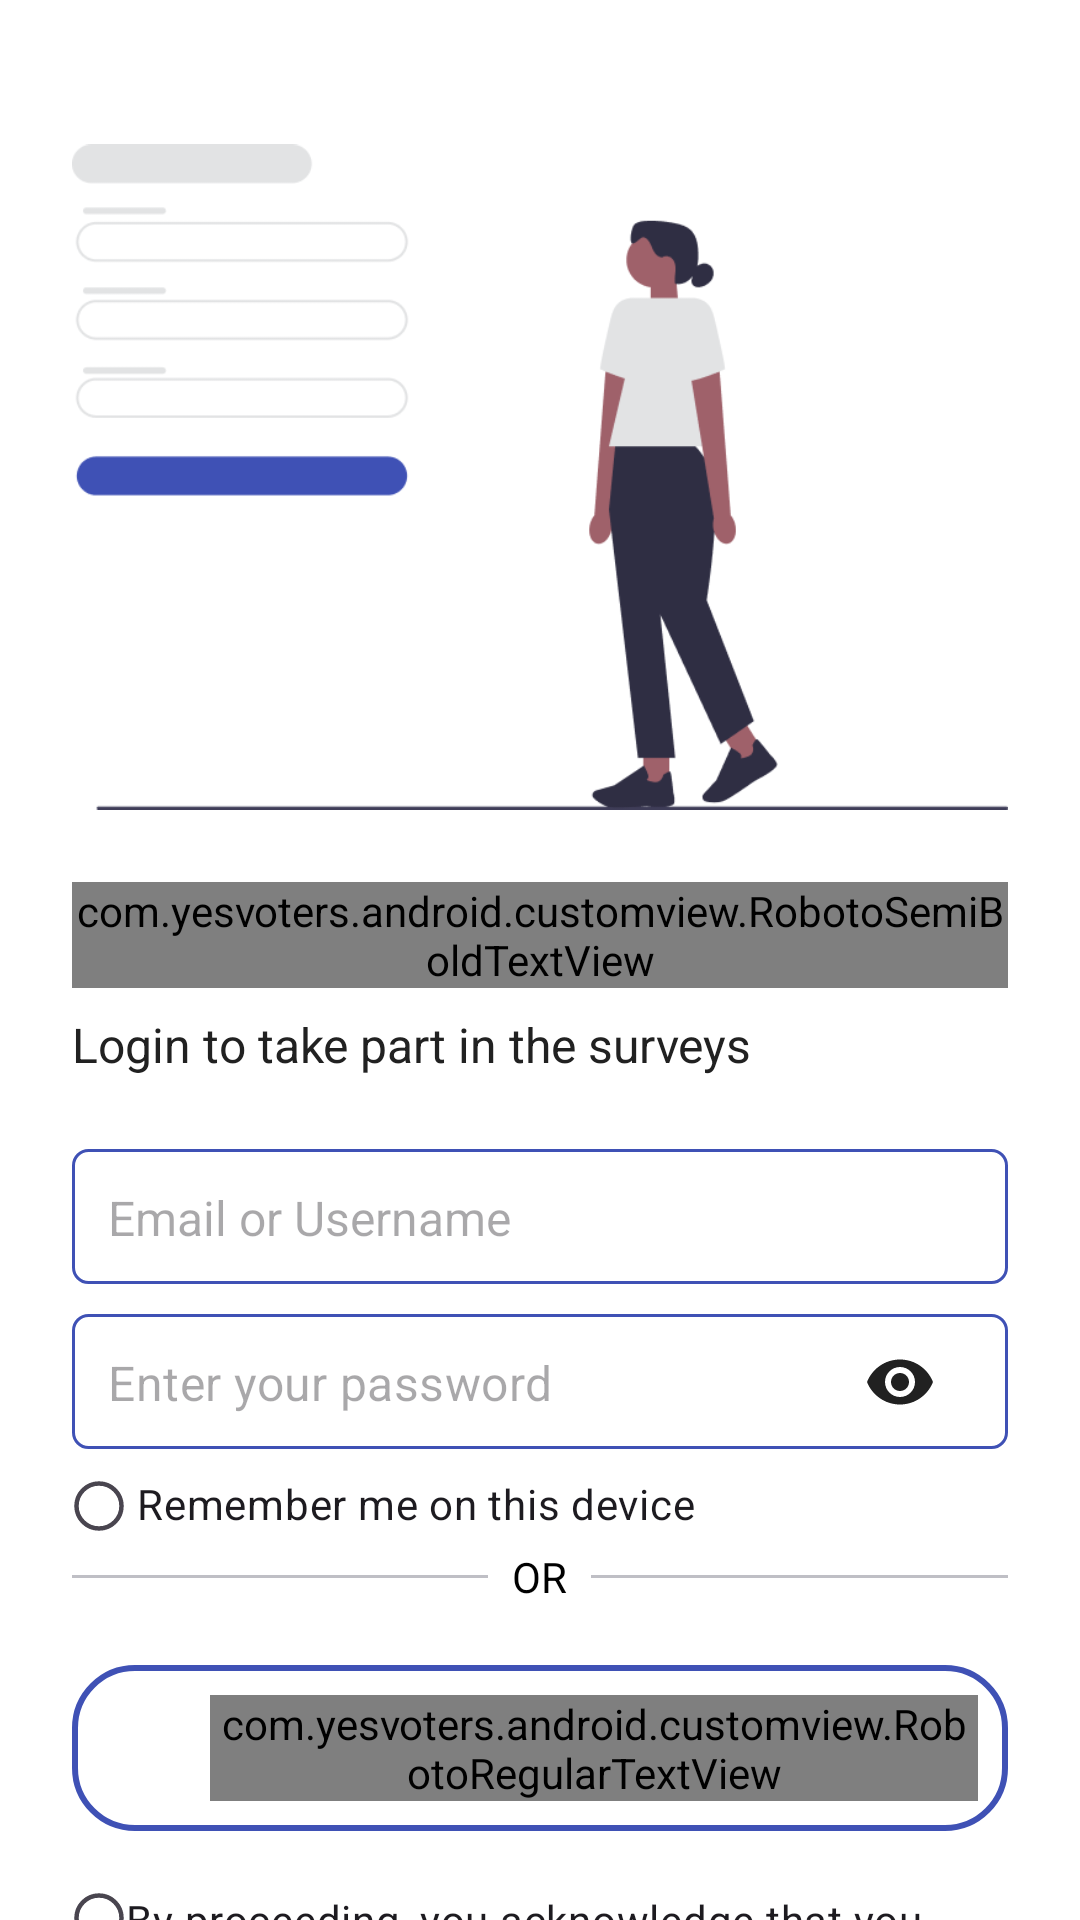

Android layout source for this screen:
<!-- AndroidManifest.xml: application theme Theme.YesVotersAndroid -->
<!-- res/layout/activity_login.xml -->
<?xml version="1.0" encoding="utf-8"?>
<RelativeLayout xmlns:android="http://schemas.android.com/apk/res/android"
    xmlns:app="http://schemas.android.com/apk/res-auto"
    xmlns:tools="http://schemas.android.com/tools"
    android:id="@+id/main"
    android:layout_width="match_parent"
    android:layout_height="match_parent"
    android:background="@color/app_screen_bg_color"
    tools:context=".ui.activity.LoginActivity">

    <ScrollView
        android:layout_width="match_parent"
        android:layout_height="match_parent"
        android:fillViewport="true"
        android:overScrollMode="never"
        android:scrollbars="none">

        <LinearLayout
            android:layout_width="match_parent"
            android:layout_height="wrap_content"
            android:orientation="vertical"
            android:padding="@dimen/dp_24"
            android:layout_marginBottom="@dimen/dp_35">

            <ImageView
                android:layout_width="wrap_content"
                android:layout_height="wrap_content"
                android:src="@drawable/ic_login" />

            <com.yesvoters.android.customview.RobotoSemiBoldTextView
                android:id="@+id/tv_heading"
                android:layout_width="wrap_content"
                android:layout_height="wrap_content"
                android:layout_marginBottom="@dimen/dp_8"
                android:text="@string/lets_get_started_text"
                android:textColor="@color/black_text_color"
                android:textSize="@dimen/text_26"
                android:textStyle="bold" />

            <TextView
                android:id="@+id/tv_subheading"
                android:layout_width="wrap_content"
                android:layout_height="wrap_content"
                android:layout_marginBottom="@dimen/dp_24"
                android:text="@string/login_to_take_text"
                android:textColor="@color/black_text_color"
                android:textSize="@dimen/text_16" />

            <LinearLayout
                android:layout_width="match_parent"
                android:layout_height="@dimen/dp_45"
                android:layout_marginBottom="@dimen/dp_10"
                android:background="@drawable/rounded_edittext"
                android:orientation="horizontal"
                android:padding="@dimen/dp_12">

                <EditText
                    android:id="@+id/et_email"
                    android:layout_width="match_parent"
                    android:layout_height="wrap_content"
                    android:background="@android:color/transparent"
                    android:hint="@string/hint_text_email_phone"
                    android:textColor="#000000"
                    android:textSize="@dimen/text_16" />
            </LinearLayout>

            <LinearLayout
                android:layout_width="match_parent"
                android:layout_height="@dimen/dp_45"
                android:background="@drawable/rounded_edittext"
                android:gravity="center_vertical"
                android:orientation="horizontal"
                android:padding="@dimen/dp_12">

                <com.google.android.material.textfield.TextInputLayout
                    android:id="@+id/password_layout"
                    android:layout_width="match_parent"
                    android:layout_height="wrap_content"
                    app:boxBackgroundMode="none"
                    app:endIconMode="password_toggle"
                    app:endIconTint="@color/black_text_color"
                    app:hintEnabled="false">

                    <com.google.android.material.textfield.TextInputEditText
                        android:id="@+id/et_password"
                        style="@style/NoPaddingInput"
                        android:layout_width="match_parent"
                        android:layout_height="wrap_content"
                        android:layout_margin="@dimen/dp_0"
                        android:background="@android:color/transparent"
                        android:hint="@string/hint_text_enter_your_password"
                        android:inputType="textPassword"
                        android:padding="@dimen/dp_0"
                        android:textColor="#000000"
                        android:textSize="@dimen/text_16" />
                </com.google.android.material.textfield.TextInputLayout>

            </LinearLayout>

            <androidx.appcompat.widget.AppCompatCheckBox
                android:id="@+id/checkbox_remember"
                android:layout_width="wrap_content"
                android:layout_height="wrap_content"
                android:layout_marginTop="@dimen/dp_10"
                android:button="@drawable/custom_checkbox_selector"
                android:gravity="center_vertical"
                android:includeFontPadding="false"
                android:lineSpacingExtra="@dimen/dp_0"
                android:minHeight="@dimen/dp_0"
                android:minLines="1"
                android:paddingBottom="@dimen/dp_0"
                android:text="@string/remember_me_text" />

            <LinearLayout
                android:layout_width="match_parent"
                android:layout_height="wrap_content"
                android:layout_marginTop="@dimen/dp_5"
                android:gravity="center_vertical"
                android:orientation="horizontal">

                <View
                    android:layout_width="@dimen/dp_0"
                    android:layout_height="@dimen/dp_1"
                    android:layout_marginEnd="@dimen/dp_8"
                    android:layout_weight="1"
                    android:background="@color/horizontal_line_50_color" />

                <TextView
                    android:layout_width="wrap_content"
                    android:layout_height="wrap_content"
                    android:text="@string/or_text"
                    android:textColor="@color/black"
                    android:textSize="@dimen/text_14" />

                <View
                    android:layout_width="@dimen/dp_0"
                    android:layout_height="@dimen/dp_1"
                    android:layout_marginStart="@dimen/dp_8"
                    android:layout_weight="1"
                    android:background="@color/horizontal_line_50_color" />
            </LinearLayout>

            <LinearLayout
                android:id="@+id/btn_google"
                android:layout_width="match_parent"
                android:layout_height="wrap_content"
                android:layout_marginTop="@dimen/dp_20"
                android:background="@drawable/google_button_background"
                android:clickable="true"
                android:focusable="true"
                android:gravity="center"
                android:orientation="horizontal"
                android:padding="@dimen/dp_10">

                <ImageView
                    android:layout_width="@dimen/dp_24"
                    android:layout_height="@dimen/dp_24"
                    android:src="@drawable/google_logo" />

                <com.yesvoters.android.customview.RobotoRegularTextView
                    android:layout_width="wrap_content"
                    android:layout_height="wrap_content"
                    android:layout_marginStart="12dp"
                    android:fontFamily="sans-serif"
                    android:text="@string/continue_with_google_text"
                    android:textColor="#000000"
                    android:textSize="@dimen/text_16"
                    android:textStyle="normal" />
            </LinearLayout>

            <androidx.appcompat.widget.AppCompatCheckBox
                android:id="@+id/checkbox_terms"
                android:layout_width="wrap_content"
                android:layout_height="wrap_content"
                android:layout_marginTop="@dimen/dp_20"
                android:button="@drawable/custom_checkbox_selector"
                android:gravity="top"
                android:text="@string/by_proceeding_text" />

            <com.yesvoters.android.customview.RobotoMediumButton
                android:id="@+id/btnLogin"
                android:layout_width="match_parent"
                android:layout_height="wrap_content"
                android:layout_marginTop="@dimen/dp_20"
                android:background="@drawable/button_rounded_border"
                android:minWidth="@dimen/dp_0"
                android:minHeight="@dimen/dp_0"
                android:padding="@dimen/dp_10"
                android:layout_marginBottom="@dimen/dp_20"
                android:text="@string/button_text_login"
                android:textAllCaps="false"
                android:textColor="@color/white"
                android:textSize="@dimen/text_16" />

        </LinearLayout>
    </ScrollView>

</RelativeLayout>
<!-- resources referenced by this layout -->
<resources>
  <color name="app_screen_bg_color">#ffffff</color>
  <color name="black">#FF000000</color>
  <color name="black_text_color">#212121</color>
  <color name="horizontal_line_50_color">#75757580</color>
  <color name="white">#FFFFFFFF</color>
  <dimen name="dp_0">0dp</dimen>
  <dimen name="dp_1">1dp</dimen>
  <dimen name="dp_10">10dp</dimen>
  <dimen name="dp_12">12dp</dimen>
  <dimen name="dp_20">20dp</dimen>
  <dimen name="dp_24">24dp</dimen>
  <dimen name="dp_35">35dp</dimen>
  <dimen name="dp_45">45dp</dimen>
  <dimen name="dp_5">5dp</dimen>
  <dimen name="dp_8">8dp</dimen>
  <dimen name="text_14">14sp</dimen>
  <dimen name="text_16">16sp</dimen>
  <dimen name="text_26">26sp</dimen>
  <!-- drawable button_rounded_border (drawable) -->
  <?xml version="1.0" encoding="utf-8"?>
  
  <shape xmlns:android="http://schemas.android.com/apk/res/android">
      
      <solid android:color="@color/app_button_bg_color" />  
  
      
      <corners android:radius="20dp" />  
  
  </shape>
  <!-- drawable custom_checkbox_selector (drawable) -->
  <?xml version="1.0" encoding="utf-8"?>
  
  <selector xmlns:android="http://schemas.android.com/apk/res/android" >
      <item android:drawable="@drawable/checkbox_unchecked"
          android:state_checked="false"/>
      <item android:drawable="@drawable/checkbox_checked"
          android:state_checked="true"/>
      <item android:drawable="@drawable/checkbox_unchecked"/>
  </selector>
  <!-- drawable google_button_background (drawable) -->
  <?xml version="1.0" encoding="utf-8"?>
  
  <shape xmlns:android="http://schemas.android.com/apk/res/android">
      
      <solid android:color="@color/transparent" />  
  
      
      <corners android:radius="20dp" />  
  
      
      <stroke
          android:width="2dp"
          android:color="@color/app_button_bg_color" />
  
  
  </shape>
  <!-- drawable rounded_edittext (drawable) -->
  <?xml version="1.0" encoding="utf-8"?>
  
  <shape xmlns:android="http://schemas.android.com/apk/res/android"
      android:shape="rectangle">
  
      <solid android:color="@color/transparent"/> 
      <stroke android:width="1dp" android:color="@color/edittext_border_color"/> 
      <corners android:radius="5dp"/> 
  </shape>
  <string name="button_text_login">Login</string>
  <string name="by_proceeding_text">By proceeding, you acknowledge that you have read and agree to our Terms and Privacy Policy.</string>
  <string name="continue_with_google_text">Continue with Google</string>
  <string name="hint_text_email_phone">Email or Username</string>
  <string name="hint_text_enter_your_password">Enter your password</string>
  <string name="lets_get_started_text">Let’s Get Started</string>
  <string name="login_to_take_text">Login to take part in the surveys</string>
  <string name="or_text">OR</string>
  <string name="remember_me_text"> Remember me on this device</string>
  <style name="NoPaddingInput" parent="Widget.MaterialComponents.TextInputEditText.FilledBox">
          <item name="android:paddingLeft">0dp</item>
          <item name="android:paddingStart">0dp</item>
          <item name="android:paddingRight">0dp</item>
          <item name="android:paddingEnd">0dp</item>
          <item name="android:paddingTop">0dp</item>
          <item name="android:paddingBottom">0dp</item>
      </style>
  <style name="Theme.YesVotersAndroid" parent="Base.Theme.YesVotersAndroid" />
  <color name="app_button_bg_color">#3F51B5</color>
  <color name="transparent">@android:color/transparent</color>
  <color name="edittext_border_color">#3F51B5</color>
  <style name="Base.Theme.YesVotersAndroid" parent="Theme.Material3.Light.NoActionBar">
          <item name="android:forceDarkAllowed" tools:targetApi="q">false</item>
          <item name="android:windowOptOutEdgeToEdgeEnforcement" tools:targetApi="35">true</item>
  
      </style>
</resources>
